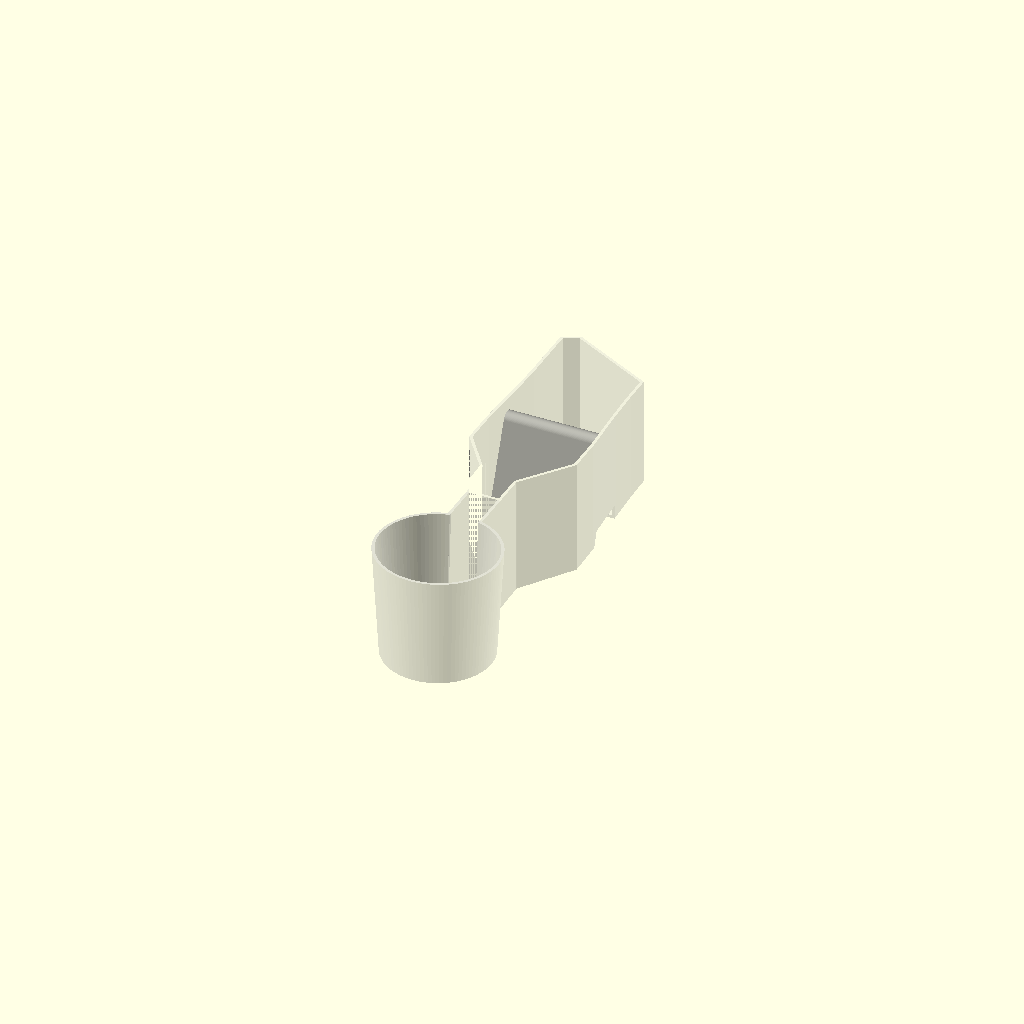
Cell 1: the model at its default parameters.
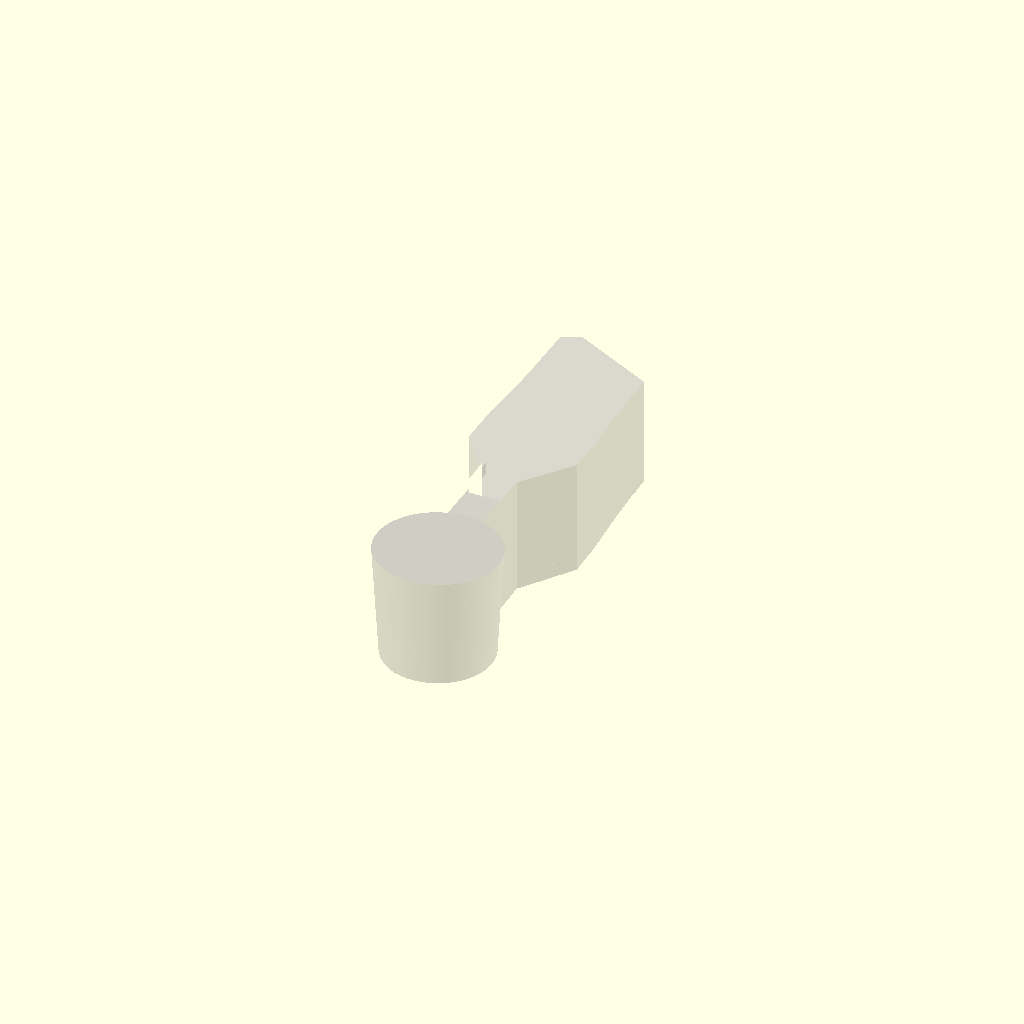
Cell 2: SHOW_POCKET = true (everything else at default).
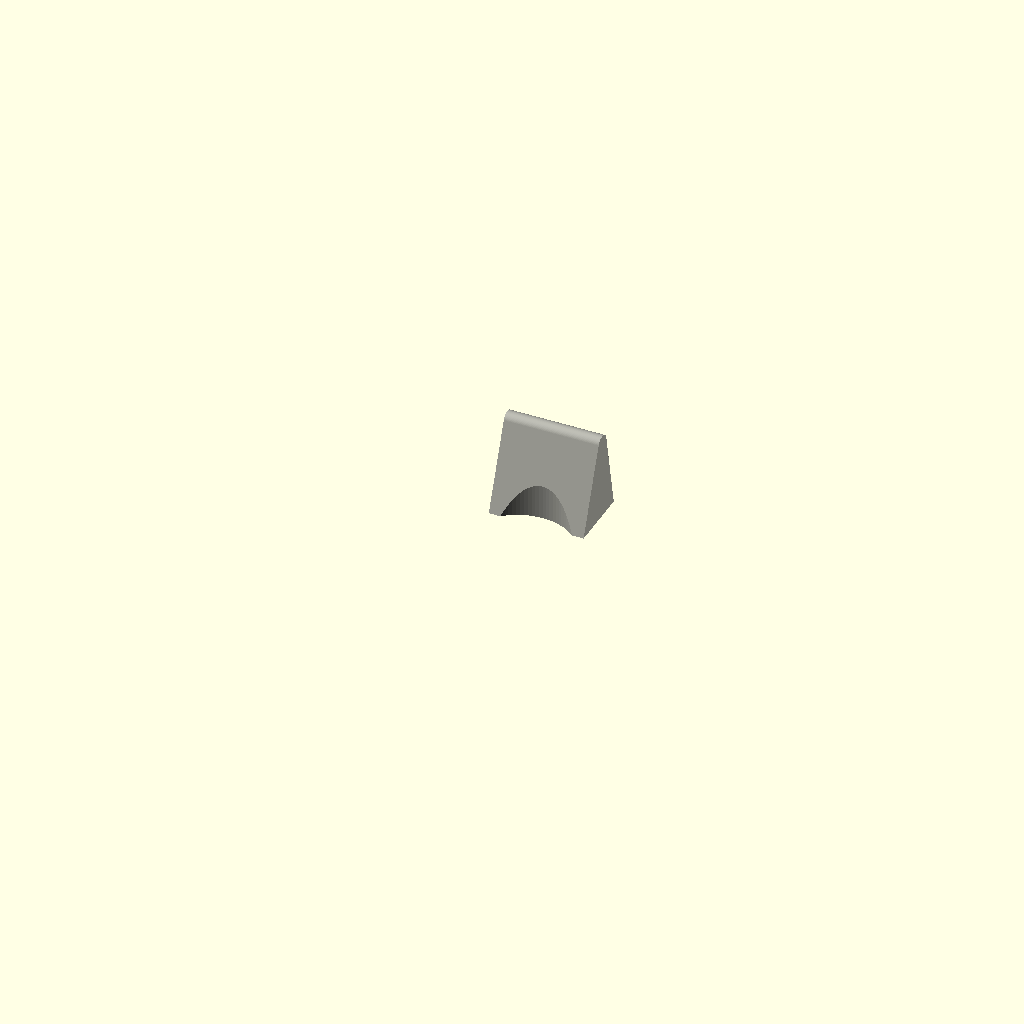
Cell 3 — SHOW_INLAY set to false, the other parameters unchanged.
One fixed orthographic camera (rotation 55°, 0°, 25°; colour scheme Cornfield) for every cell.
The OpenSCAD source (cup-holder-inlay/aframe.scad):
// aframe.scad — ev6-fittings / cup-holder-inlay
// Standalone preview of the A-frame divider. The geometry lives in
// lib_aframe.scad (shared with ev6_cup_inlay.scad, where the same frame also
// renders as a fitted test object inside the inlay); this file only picks a
// fit and renders it.
//
// The A-frame is a SOLID ASYMMETRIC SAWBUCK (an extruded "A" with the counter
// filled — long front slant, near-vertical back, apex toward the rear,
// rounded top): 74 wide in X (AFR_CLAMP_W, spans the tray), 45 deep in Y
// (the base), 61 tall in Z. It stands at the tray-2/tray-3 boundary on two
// A-shaped floor tenons; a circular cutout on one side lets a bottle sit in
// tray 2. See lib_aframe for the dimensions and the ASSUMED list (verify in
// the car).
//
// Fit (AFRAME_FIT):
//   "car"   — the factory-style part: 74 wide, resting on the car's floor
//             tenons (z = AFR_STUD_H), press-fitting the bare car tray.
//   "inlay" — the NEW slightly-smaller divider: fits inside the printed
//             inlay's tray-2/3 void and pushes the inlay wall outward to
//             strain the console.
//
// Render:
//   openscad -o aframe.png        aframe.scad                 // inlay fit, inlay shown
//   openscad -o aframe_car.png    -D 'AFRAME_FIT="car"' -D 'SHOW_INLAY=false' aframe.scad
//   (add -D 'SHOW_POCKET=true' to ghost the car cavity)

$fn = 96;
include <lib_geometry.scad>   // TOL, WALL, inlay_shell, cavity, tray-2/3 Y layout
include <lib_aframe.scad>     // aframe(fit), aframe_solid, aframe_z0

AFRAME_FIT   = "inlay";   // "car" | "inlay"
SHOW_POCKET  = false;     // ghost the car cavity
SHOW_INLAY   = true;      // the printed inlay the "inlay" fit lives inside

if (SHOW_POCKET)
    color("gray", 0.25) cavity();
if (SHOW_INLAY)
    color("#d8d8d0", 0.35) inlay_shell();
color("#b0b0a8") aframe(AFRAME_FIT);

echo("aframe (", AFRAME_FIT, "): ", aframe_w(AFRAME_FIT), " x 61 x 45 sawbuck, y0 ", AFRAME_Y0,
     ", z0 ", aframe_z0(AFRAME_FIT));
Parameter table extracted from the source (name, type, default, range or options):
AFRAME_FIT: string, default "inlay"
SHOW_POCKET: bool, default false
SHOW_INLAY: bool, default true
